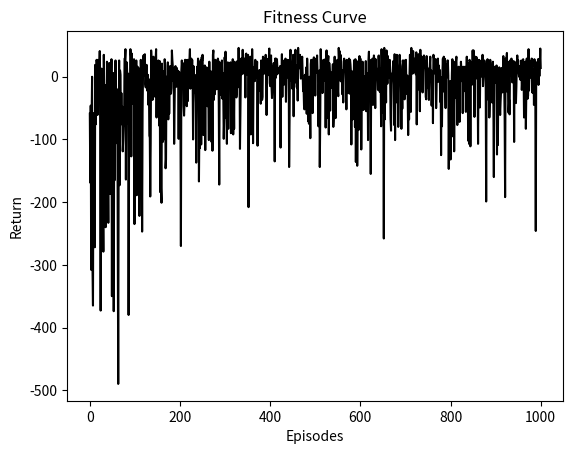

Reproduce this figure in Python.
import numpy as np
import numpy.random as rand
import matplotlib.pyplot as plt

"""
Code was inspired by:
https://medium.com/ai%C2%B3-theory-practice-business/reinforcement-learning-part-6-td-%CE%BB-q-learning-99cdfdf4e76a
"""


# Labyrinth width
lw = 4
# Labyrinth height
lh = 6

# Actions
a = [(-1, -1),  #NW
     (-1, 0),   #N
     (-1, 1),   #NE
     (0, -1),   #W
     (0, 1),    #E
     (1, -1),   #SW
     (1, 0),    #S
     (1, 1)]    #SE

# Q-Table
#q = np.matrix(np.zeros([lh*lw, len(a)]))
q = np.full([lh*lw, len(a)], 0) #, dtype=float)

# Reward
r = np.matrix([[-1,  -1,      -1,      -1],
               [-1,  -np.inf,  60,     -1],
               [-1,  -np.inf, -20,     -np.inf],
               [-1,  -1,      -1,      -1],
               [-70, -10,     -np.inf, -1],
               [-1,  -1,      -1,      -1]])


# since rewards are actually given for state action pairs
def getR(state, action):
    nextState = getNextState(state, action)
    if nextState[0] >= lh or nextState[0] < 0 or nextState[1] >= lw or nextState[1] < 0:
        return -np.inf
    else:
        return r.item(nextState)

def getNextState(state, action):
    return (state[0]+action[0], state[1]+action[1])

# since state is a tuple in this example but not in the QTable
def stateToInt(state):
    return state[0]*lw+state[1]

# since action is a tuple in this example but not in the QTable
def actionToInt(action):
    return a.index(action)


def main():
    gamma = 0.5
    epsilon = 0.4
    alpha = 0.05

    fitnessCurve = []

    # the main training loop
    for episode in range(1001):

        # initial state
        state = (5, 0)

        theWay = []
        theReturn = 0

        # if not final state
        while state != (1, 2):

            # choose a possible action
            # Even in random case, we cannot choose actions whose r[state, action] = -np.inf.
            possibleActions = []
            possibleQ = []
            for action in a:
                if getR(state, action) != -np.inf:
                    possibleActions.append(action)
                    possibleQ.append(q[stateToInt(state), actionToInt(action)])

            # Step next state, here we use epsilon-greedy algorithm.
            if rand.random() < epsilon:
                # choose random action
                action = possibleActions[rand.randint(0, len(possibleActions))]
            else:
                # greedy
                maxq = np.max(possibleQ)

                bestQs = []
                l = 0
                for pq in possibleQ:
                    if pq == maxq:
                        bestQs.append(l)
                    l += 1

                action = possibleActions[bestQs[rand.randint(0, len(bestQs))]]

            # Update Q value
            currentReward = getR(state, action)
            TDTargetEstimate = currentReward + gamma * (q[stateToInt(getNextState(state, action))].max())
            TDError = TDTargetEstimate -q[stateToInt(state), actionToInt(action)]
            #q[stateToInt(state), actionToInt(action)] = currentReward + gamma * q[action].max()
            q[stateToInt(state), actionToInt(action)] = q[stateToInt(state), actionToInt(action)] + alpha*TDError

            theWay.append(state)
            theReturn += currentReward

            # Go to the next state
            state = getNextState(state, action)

        fitnessCurve.append(theReturn)

        epsilon *= 0.99
        # Display training progress
        if episode % 10 == 0:
            print("Training episode: %d" % episode)
            # print(q)
            # print("     -       -       -")
            print(epsilon)
            print(f"length of the Way: {len(theWay)}")
            print(f"the return: {theReturn}")
            print("------------------------------------------------")

    print("-----------------DONE---------------------------")
    print(q)

    i = 0
    j = 0
    actions = ["NW","N","NE","W","E","SW","S","SE"]

    for s in q:
        possibleA = []
        possibleQu = []
        for k in range(0,len(s)):
            if getR((j,i), a[k]) != -np.inf:
                possibleA.append(k)
                possibleQu.append(q[stateToInt((j,i)), k])
        qual = -np.inf
        bestA = ""
        for qu in possibleQu:
            if qu > qual:
                qual = qu

        lis = []
        l = 0
        for pq in possibleQu:
            if pq == qual:
               lis.append(l)
            l +=1

        for n in lis:
            bestA += f" {actions[possibleA[n]]}"

        print(f"State ({j},{i}) best action:{bestA}")
        i += 1
        if i == lw:
            i = 0
            j += 1

    fig = plt.figure()
    plt.title("Fitness Curve")
    plt.xlabel("Episodes")
    plt.ylabel("Return")
    plt.plot([fitnessCurve[i] for i in range(0, len(fitnessCurve))], color="black")
    plt.show()


if __name__ == '__main__':
    main()

